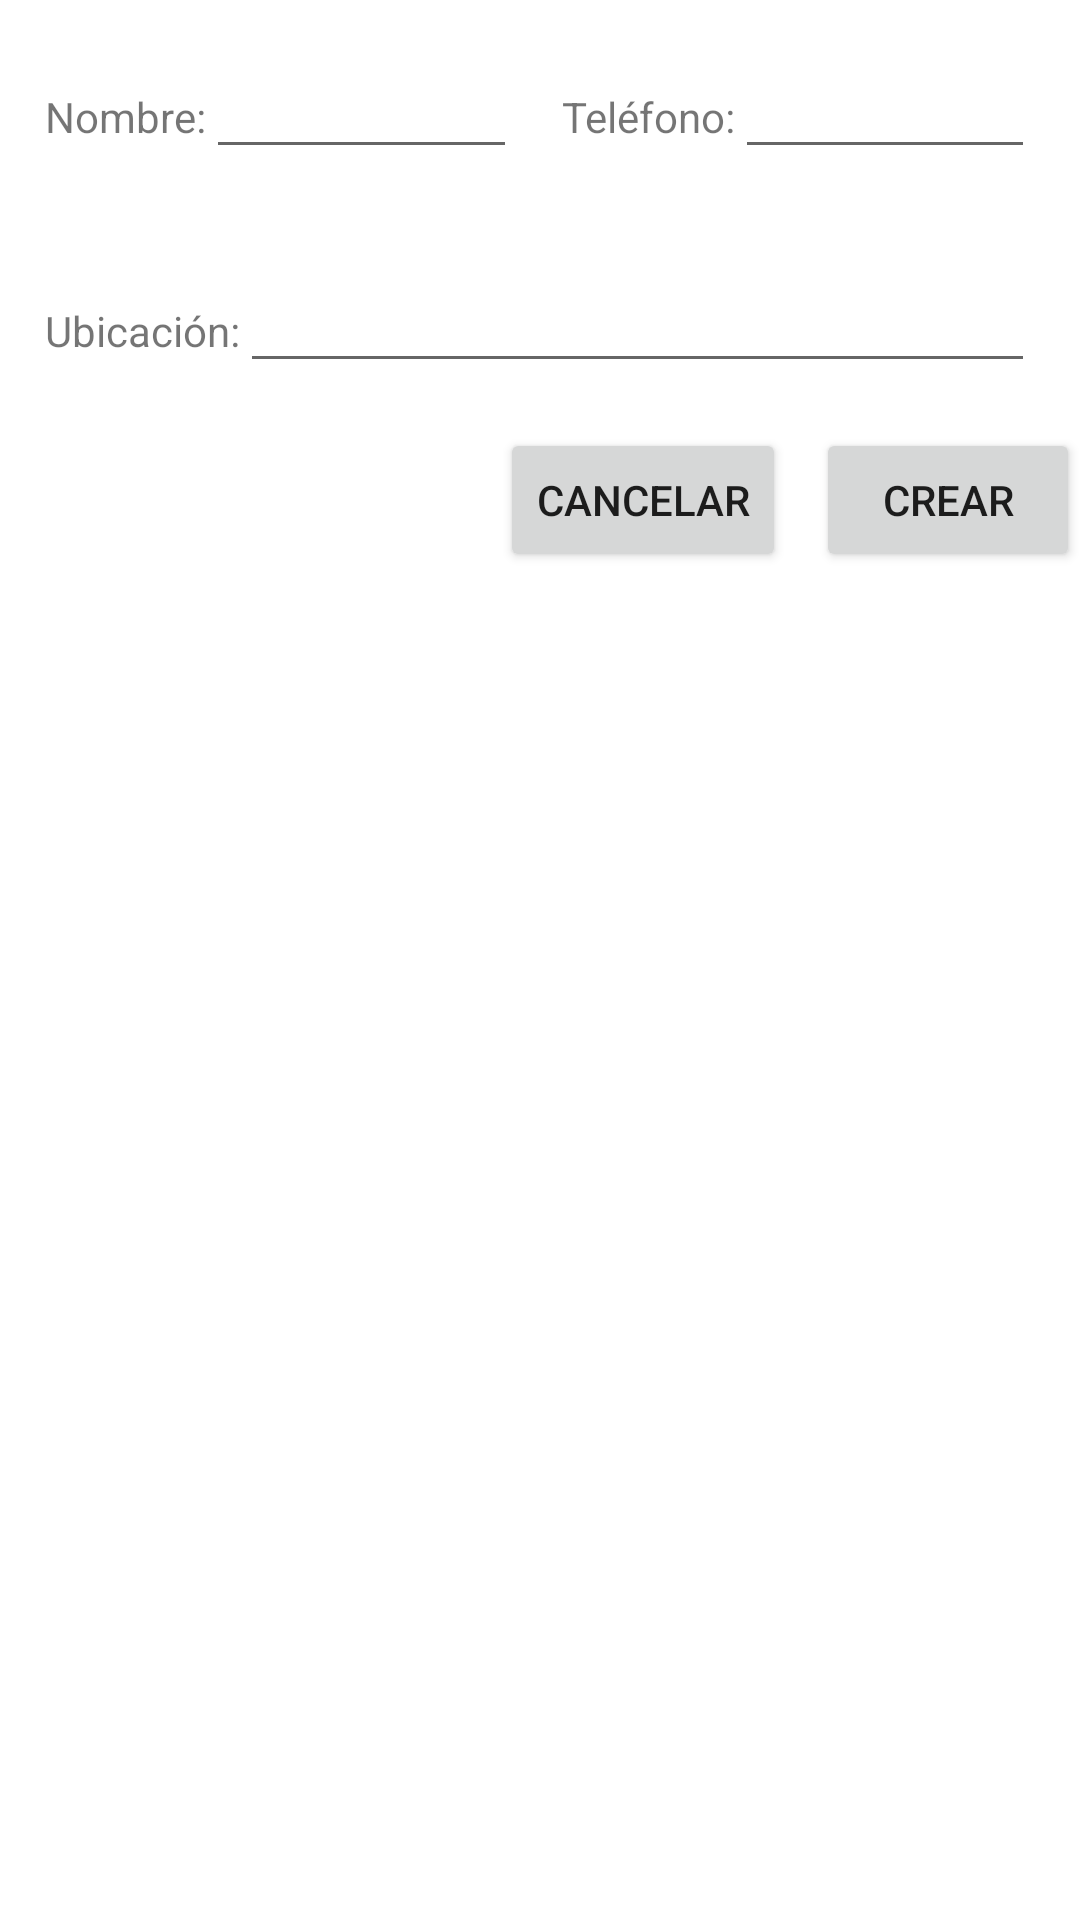

Write the Android layout XML for this screen, with the resource values it uses.
<!-- AndroidManifest.xml: application theme Theme.ANDROIDFINAL -->
<!-- res/layout/crear_cliente_window.xml -->
<?xml version="1.0" encoding="utf-8"?>
<LinearLayout xmlns:android="http://schemas.android.com/apk/res/android"
    android:layout_width="match_parent"
    android:layout_height="match_parent"
    android:layout_marginHorizontal="15dp"
    android:orientation="vertical">

    <LinearLayout
        android:layout_width="match_parent"
        android:layout_height="wrap_content"
        android:layout_margin="15dp"
        android:orientation="horizontal">

        <LinearLayout
            android:layout_width="0dp"
            android:layout_height="wrap_content"
            android:layout_weight="1">

            <TextView
                android:layout_width="wrap_content"
                android:layout_height="wrap_content"
                android:text="@string/txt_nombre" />

            <EditText
                android:id="@+id/etNombre"
                android:layout_width="match_parent"
                android:layout_height="wrap_content" />
        </LinearLayout>

        <LinearLayout
            android:layout_width="0dp"
            android:layout_height="wrap_content"
            android:layout_marginStart="15dp"
            android:layout_weight="1">

            <TextView
                android:layout_width="wrap_content"
                android:layout_height="wrap_content"
                android:text="@string/txt_telefono" />

            <EditText
                android:id="@+id/etTel"
                android:layout_width="match_parent"
                android:layout_height="wrap_content"
                android:inputType="phone" />
        </LinearLayout>
    </LinearLayout>

    <LinearLayout
        android:layout_width="match_parent"
        android:layout_height="wrap_content"
        android:layout_margin="15dp">

        <TextView
            android:layout_width="wrap_content"
            android:layout_height="wrap_content"
            android:text="@string/txt_ubicacion" />

        <EditText
            android:id="@+id/etUbicacion"
            android:layout_width="match_parent"
            android:layout_height="wrap_content" />
    </LinearLayout>

    <LinearLayout
        android:layout_width="match_parent"
        android:layout_height="wrap_content"
        android:orientation="horizontal">

        <Space
            android:layout_width="0dp"
            android:layout_height="0dp"
            android:layout_weight="1" />

        <Button
            android:id="@+id/btnCrearClienteCancelar"
            android:layout_width="wrap_content"
            android:layout_height="wrap_content"
            android:layout_marginHorizontal="10dp"
            android:text="@string/btn_cancelar_txt" />

        <Button
            android:id="@+id/btnCrearClienteOk"
            android:layout_width="wrap_content"
            android:layout_height="wrap_content"
            android:text="@string/btn_crear_txt" />
    </LinearLayout>
</LinearLayout>
<!-- resources referenced by this layout -->
<resources>
  <string name="btn_cancelar_txt">Cancelar</string>
  <string name="btn_crear_txt">Crear</string>
  <string name="txt_nombre">Nombre:</string>
  <string name="txt_telefono">Teléfono:</string>
  <string name="txt_ubicacion">Ubicación:</string>
  <style name="Theme.ANDROIDFINAL" parent="Theme.MaterialComponents.DayNight.DarkActionBar">
          
          <item name="colorPrimary">@color/purple_500</item>
          <item name="colorPrimaryVariant">@color/purple_700</item>
          <item name="colorOnPrimary">@color/white</item>
          
          <item name="colorSecondary">@color/teal_200</item>
          <item name="colorSecondaryVariant">@color/teal_700</item>
          <item name="colorOnSecondary">@color/black</item>
          
          <item name="android:statusBarColor">?attr/colorPrimaryVariant</item>
          
      </style>
  <!-- not gathered from this repository: default colours our renderer supplied (Android Studio template values) -->
  <color name="purple_500">#FF6200EE</color>
  <color name="purple_700">#FF3700B3</color>
  <color name="teal_200">#FF03DAC5</color>
  <color name="teal_700">#FF018786</color>
  <color name="black">#FF000000</color>
  <color name="white">#FFFFFFFF</color>
</resources>
